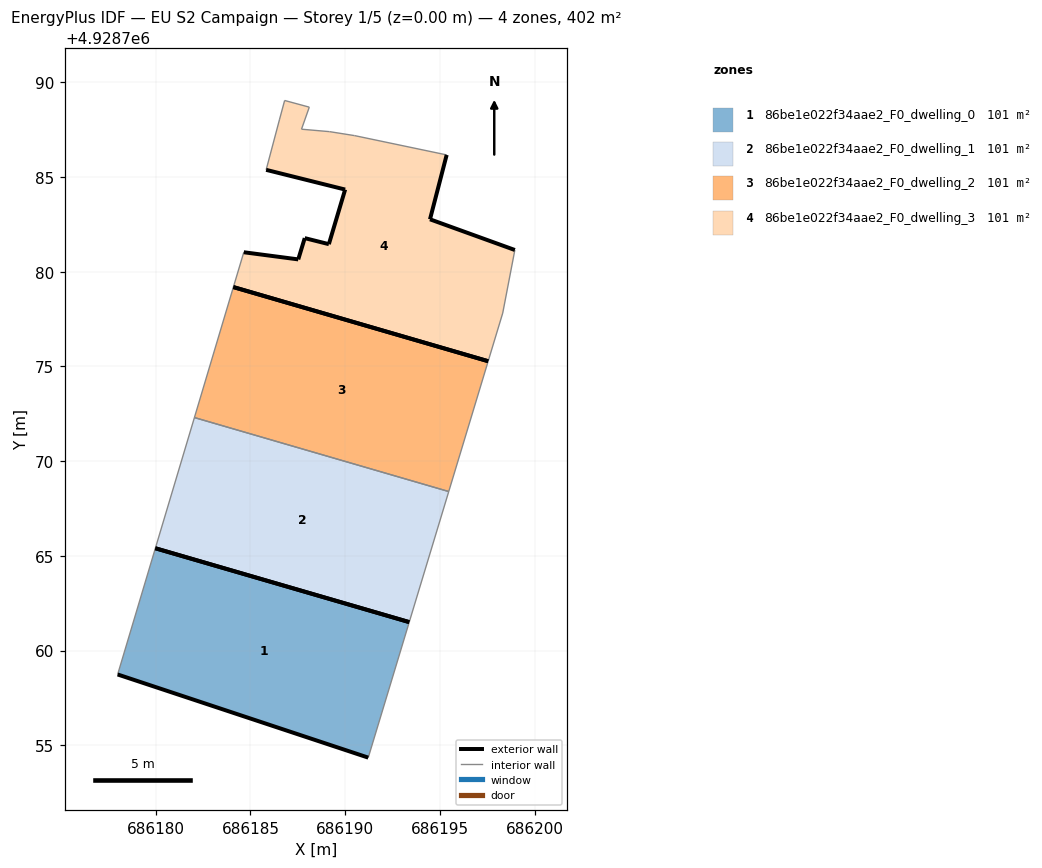
=== STOREY PLAN SPEC (per zone: floor XY polygon, exterior-wall plan segments, windows/doors) ===
zone 1: 86be1e022f34aae2_F0_dwelling_0  (100.6 m²)
  floor: (686191.22, 4928754.35) (686193.38, 4928761.50) (686179.98, 4928765.40) (686177.99, 4928758.74)
  exterior wall: (686191.22, 4928754.35) – (686177.99, 4928758.74)  [13.9 m]
  exterior wall: (686179.98, 4928765.40) – (686193.38, 4928761.51)  [14.0 m]
  interior walls: 2
zone 2: 86be1e022f34aae2_F0_dwelling_1  (100.6 m²)
  floor: (686193.38, 4928761.50) (686195.47, 4928768.40) (686182.04, 4928772.30) (686179.98, 4928765.40)
  exterior wall: (686193.38, 4928761.50) – (686179.98, 4928765.40)  [14.0 m]
  interior walls: 3
zone 3: 86be1e022f34aae2_F0_dwelling_2  (100.6 m²)
  floor: (686195.47, 4928768.40) (686197.55, 4928775.28) (686184.10, 4928779.19) (686182.04, 4928772.30)
  exterior wall: (686184.10, 4928779.19) – (686197.55, 4928775.28)  [14.0 m]
  interior walls: 3
zone 4: 86be1e022f34aae2_F0_dwelling_3  (100.6 m²)
  floor: (686197.55, 4928775.28) (686198.32, 4928777.82) (686198.96, 4928781.15) (686194.48, 4928782.77) (686195.36, 4928786.17) (686190.50, 4928787.19) (686189.18, 4928787.40) (686187.70, 4928787.53) (686188.11, 4928788.69) (686186.81, 4928789.04) (686186.53, 4928788.02) (686185.83, 4928785.38) (686190.00, 4928784.34) (686189.14, 4928781.46) (686187.87, 4928781.78) (686187.53, 4928780.65) (686184.65, 4928781.03) (686184.10, 4928779.19)
  exterior wall: (686187.87, 4928781.78) – (686189.14, 4928781.46)  [1.3 m]
  exterior wall: (686189.14, 4928781.46) – (686190.00, 4928784.34)  [3.0 m]
  exterior wall: (686190.00, 4928784.34) – (686185.83, 4928785.38)  [4.3 m]
  exterior wall: (686195.36, 4928786.17) – (686194.48, 4928782.77)  [3.5 m]
  exterior wall: (686194.48, 4928782.77) – (686198.96, 4928781.15)  [4.8 m]
  exterior wall: (686184.65, 4928781.03) – (686187.53, 4928780.65)  [2.9 m]
  exterior wall: (686187.53, 4928780.65) – (686187.87, 4928781.78)  [1.2 m]
  exterior wall: (686197.55, 4928775.28) – (686184.10, 4928779.19)  [14.0 m]
  interior walls: 10

=== DERIVED (storey summary) ===
Building: EU S2 Campaign
Storey: 1 of 5  (floor level z = 0.00 m)
Storey gross floor area: 402.4 m²
Zones on this storey: 4
  - 86be1e022f34aae2_F0_dwelling_0: floor 100.6 m²; exterior wall 27.9 m (83.7 m²); WWR 0.0%
  - 86be1e022f34aae2_F0_dwelling_1: floor 100.6 m²; exterior wall 14.0 m (41.9 m²); WWR 0.0%
  - 86be1e022f34aae2_F0_dwelling_2: floor 100.6 m²; exterior wall 14.0 m (42.0 m²); WWR 0.0%
  - 86be1e022f34aae2_F0_dwelling_3: floor 100.6 m²; exterior wall 35.0 m (104.9 m²); WWR 0.0%
Zone adjacency (shared interzone walls):
  - 86be1e022f34aae2_F0_dwelling_1 ↔ 86be1e022f34aae2_F0_dwelling_2